Labelled photos from "Vision", an image-classification folder in ranfisr/Vision. The possible labels are: LLENO, MEDIO, VACIO.

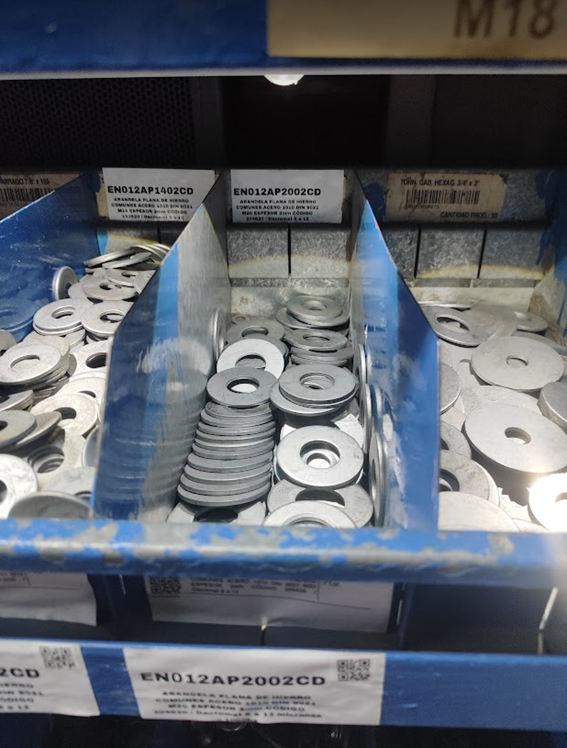
Label: MEDIO

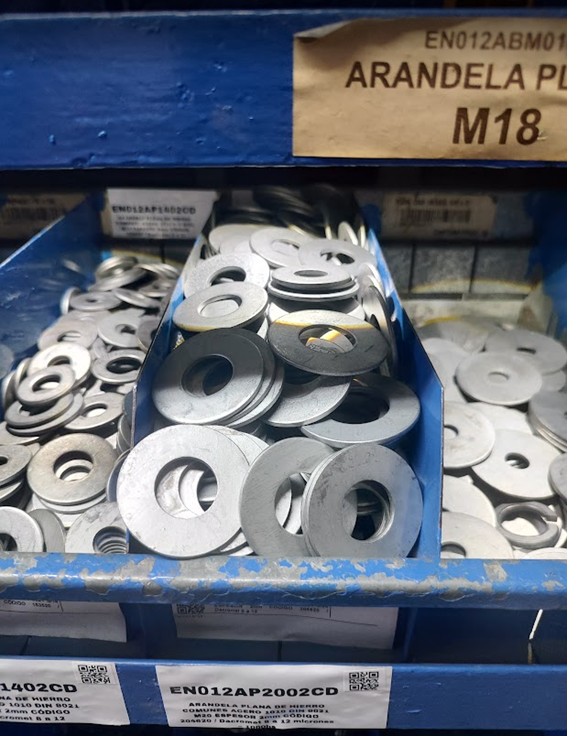
Label: LLENO

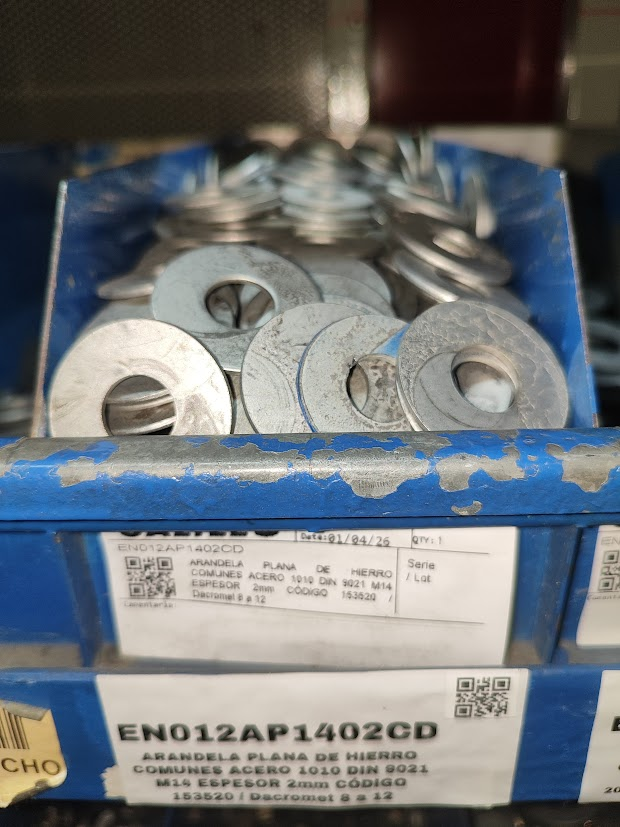
Label: LLENO

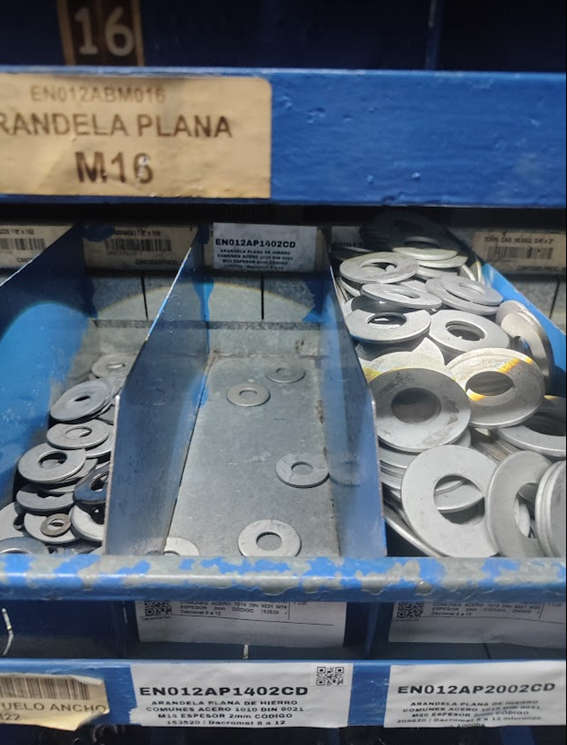
Label: VACIO

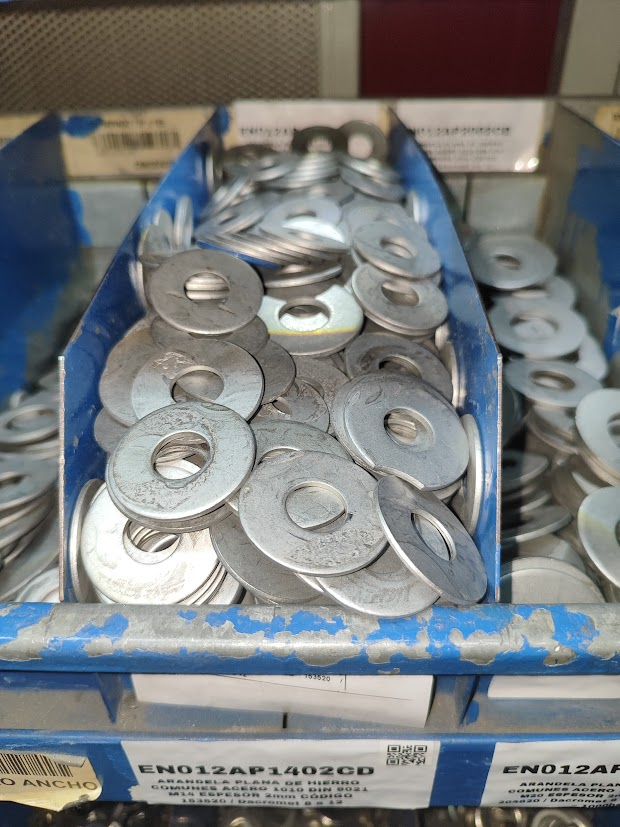
Label: LLENO

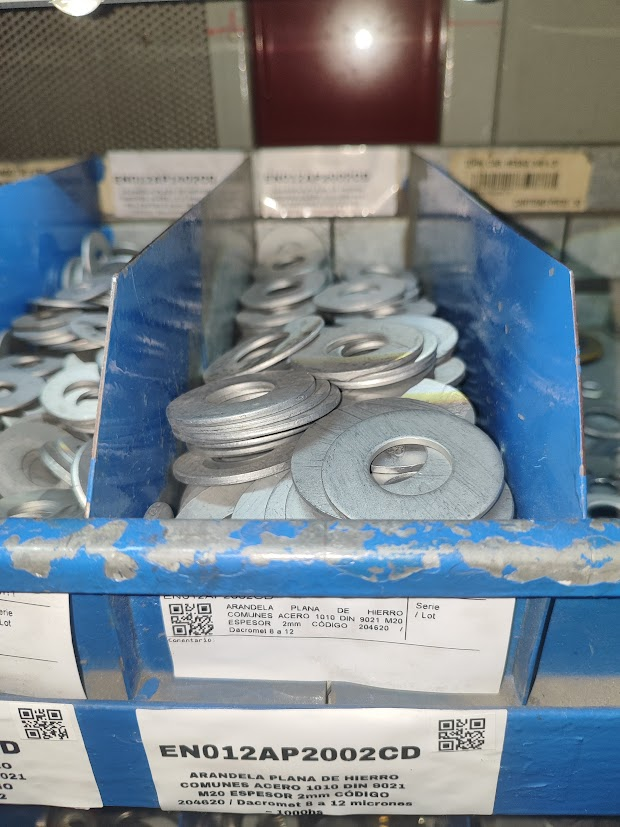
Label: MEDIO
